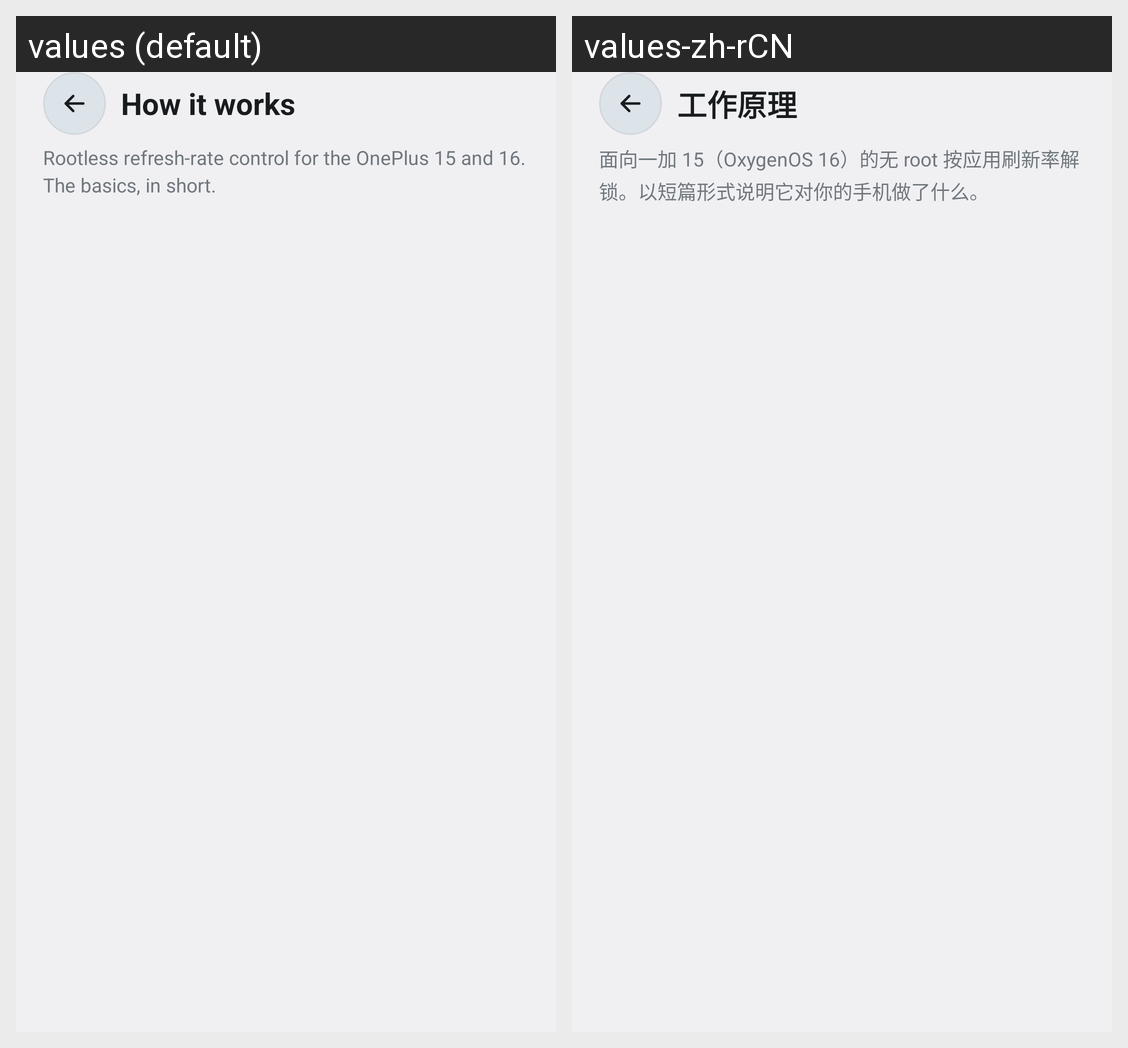

Translations of the strings shown on this Android screen, per locale in the grid:
Android screen res/layout/activity_help.xml rendered under 2 locales, left to right: values (default), values-zh-rCN. Device: Nexus 5 (rendered at 1080×1920; each locale shown at half size, 540×960, under a caption strip naming it); theme Theme.Arm165.
Strings drawn on this screen, with the default value and each locale's value (text and hints the layout hard-codes, and strings that could not be matched under every locale, appear in the picture but are not listed):

help_title
  values: How it works
  values-zh-rCN: 工作原理

help_intro
  values: Rootless refresh-rate control for the OnePlus 15 and 16. The basics, in short.
  values-zh-rCN: 面向一加 15（OxygenOS 16）的无 root 按应用刷新率解锁。以短篇形式说明它对你的手机做了什么。
